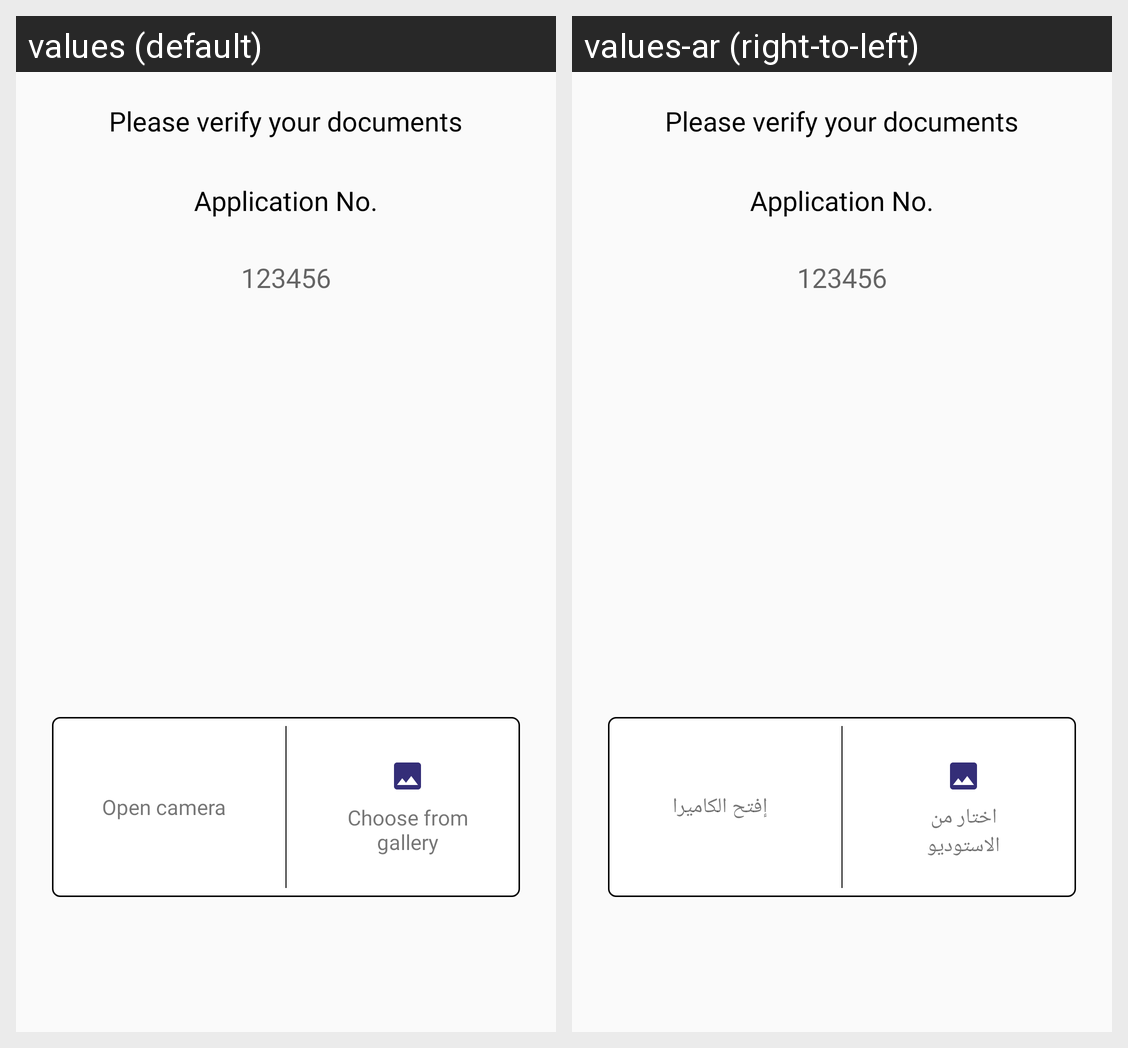

The Android screen above is rendered under two locales of the same app. Produce the string resources it draws, with the default and per-locale values.
Android screen res/layout/upload_documents_fragment_layout.xml rendered under 2 locales, left to right: values (default), values-ar (right-to-left). Device: Nexus 5 (rendered at 1080×1920; each locale shown at half size, 540×960, under a caption strip naming it); theme AppTheme.
Strings drawn on this screen, with the default value and each locale's value (text and hints the layout hard-codes, and strings that could not be matched under every locale, appear in the picture but are not listed):

verify_documentation1
  values: Please verify your documents
  values-ar: Please verify your documents  [not translated; the default value is used]

open_camera
  values: Open camera
  values-ar: إفتح الكاميرا

choose_from_gallery
  values: Choose from gallery
  values-ar: اختار من الاستوديو
